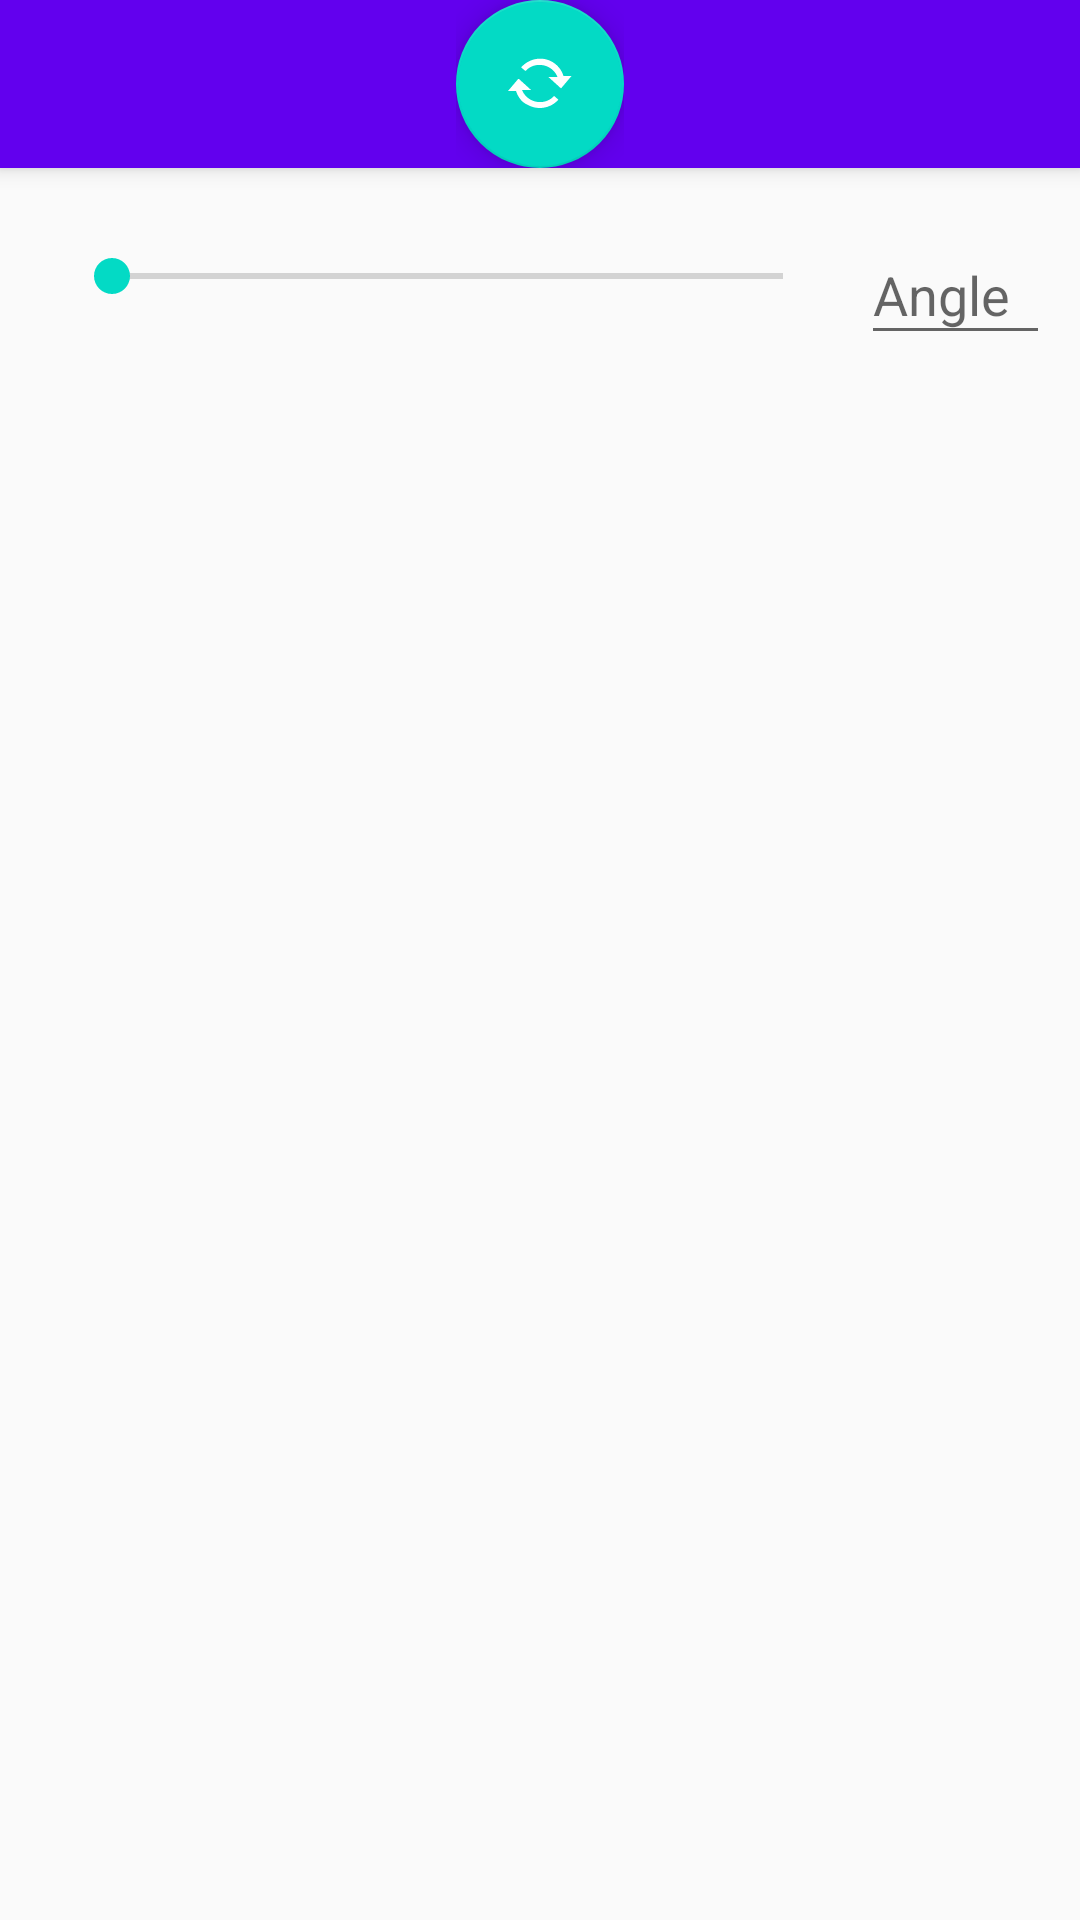

Here is an Android app screen rendered from its layout file. Give the layout XML and the strings, colors and styles it references.
<!-- AndroidManifest.xml: application theme AppTheme -->
<!-- res/layout/activity_processing.xml -->
<?xml version="1.0" encoding="utf-8"?>
<android.support.v4.widget.DrawerLayout xmlns:android="http://schemas.android.com/apk/res/android"
    xmlns:app="http://schemas.android.com/apk/res-auto"
    xmlns:tools="http://schemas.android.com/tools"
    android:id="@+id/drawer_layout"
    android:layout_width="match_parent"
    android:layout_height="match_parent"
    android:fitsSystemWindows="true"
    android:transitionName="drawer"
    tools:openDrawer="start">

    <include
        layout="@layout/content_processing"
        android:layout_width="match_parent"
        android:layout_height="match_parent" />

    <android.support.design.widget.NavigationView
        android:id="@+id/nav_view"
        android:layout_width="wrap_content"
        android:layout_height="match_parent"
        android:layout_gravity="start"
        app:headerLayout="@layout/nav_header_main"
        app:menu="@menu/activity_main_drawer" />

</android.support.v4.widget.DrawerLayout>
<!-- res/layout/content_processing.xml (included above) -->
<?xml version="1.0" encoding="utf-8"?>
<android.support.design.widget.CoordinatorLayout xmlns:android="http://schemas.android.com/apk/res/android"
    xmlns:app="http://schemas.android.com/apk/res-auto"
    xmlns:tools="http://schemas.android.com/tools"
    android:layout_width="match_parent"
    android:layout_height="match_parent"
    android:keepScreenOn="true"
    tools:context=".Activity_Processing">

    <RelativeLayout
        android:layout_width="match_parent"
        android:layout_height="match_parent"
        app:layout_behavior="@string/appbar_scrolling_view_behavior">

        <LinearLayout
            android:id="@+id/linearLayout2"
            android:layout_width="match_parent"
            android:layout_height="wrap_content"
            android:layout_margin="10dp"
            android:orientation="horizontal">

            <SeekBar
                android:id="@+id/seekBar"
                android:layout_width="0dp"
                android:layout_height="wrap_content"
                android:layout_gravity="center_vertical"
                android:layout_marginBottom="10dp"
                android:layout_marginLeft="10dp"
                android:layout_marginRight="10dp"
                android:layout_marginTop="10dp"
                android:layout_weight="1"
                android:max="180"
                android:progress="1" />

            <android.support.design.widget.TextInputLayout
                android:id="@+id/textInputLayout"
                android:layout_width="wrap_content"
                android:layout_height="wrap_content"
                android:layout_gravity="center"
                android:layout_weight="0">

                <EditText
                    android:id="@+id/editTextAngle"
                    android:layout_width="wrap_content"
                    android:layout_height="wrap_content"
                    android:ems="3"
                    android:hint="Angle"
                    android:inputType="number"
                    android:minEms="3" />
            </android.support.design.widget.TextInputLayout>

        </LinearLayout>

        <FrameLayout
            android:id="@+id/cont"
            android:layout_width="match_parent"
            android:layout_height="match_parent"
            android:layout_below="@+id/linearLayout2">

        </FrameLayout>
    </RelativeLayout>

    <android.support.design.widget.AppBarLayout
        android:id="@+id/app_bar"
        android:layout_width="match_parent"
        android:layout_height="wrap_content"
        android:theme="@style/AppTheme.AppBar"
        android:transitionName="appBar">

        <android.support.v7.widget.Toolbar
            android:id="@+id/toolbar"
            android:layout_width="match_parent"
            android:layout_height="?attr/actionBarSize" />

    </android.support.design.widget.AppBarLayout>

    <LinearLayout
        android:layout_width="wrap_content"
        android:layout_height="wrap_content"
        android:elevation="10dp"
        app:layout_anchor="@id/toolbar"
        app:layout_anchorGravity="center">

        <android.support.design.widget.FloatingActionButton
            android:id="@+id/fab"
            android:layout_width="wrap_content"
            android:layout_height="wrap_content"
            android:transitionName="FAB"
            app:srcCompat="@android:drawable/stat_notify_sync_noanim" />

    </LinearLayout>


</android.support.design.widget.CoordinatorLayout>
<!-- res/layout/nav_header_main.xml (included above) -->
<?xml version="1.0" encoding="utf-8"?>
<LinearLayout xmlns:android="http://schemas.android.com/apk/res/android"
    xmlns:app="http://schemas.android.com/apk/res-auto"
    android:layout_width="match_parent"
    android:layout_height="@dimen/nav_header_height"
    android:background="@drawable/side_nav_bar"
    android:gravity="bottom"
    android:orientation="vertical"
    android:paddingBottom="@dimen/activity_vertical_margin"
    android:paddingLeft="@dimen/activity_horizontal_margin"
    android:paddingRight="@dimen/activity_horizontal_margin"
    android:paddingTop="@dimen/activity_vertical_margin"
    android:theme="@style/ThemeOverlay.AppCompat.Dark">

    <ImageView
        android:id="@+id/imageView"
        android:layout_width="wrap_content"
        android:layout_height="wrap_content"
        android:paddingTop="@dimen/nav_header_vertical_spacing"
        app:srcCompat="@android:drawable/sym_def_app_icon" />

    <TextView
        android:layout_width="match_parent"
        android:layout_height="wrap_content"
        android:paddingTop="@dimen/nav_header_vertical_spacing"
        android:text="@string/app_name"
        android:textAppearance="@style/TextAppearance.AppCompat.Body1" />

    <TextView
        android:id="@+id/textView"
        android:layout_width="wrap_content"
        android:layout_height="wrap_content"
        android:text="@string/android_arduino_samples" />

</LinearLayout>
<!-- resources referenced by this layout -->
<resources>
  <dimen name="activity_horizontal_margin">16dp</dimen>
  <dimen name="activity_vertical_margin">16dp</dimen>
  <dimen name="nav_header_height">160dp</dimen>
  <dimen name="nav_header_vertical_spacing">16dp</dimen>
  <string name="android_arduino_samples">Android - Arduino samples</string>
  <string name="app_name">ArduinoBT</string>
  <style name="AppTheme.AppBar" parent="ThemeOverlay.AppCompat.Dark.ActionBar">
          <item name="popupTheme">@android:style/ThemeOverlay.Material.Light</item>
      </style>
  <style name="AppTheme" parent="Theme.AppCompat.Light.NoActionBar">
          
          
          
          <item name="colorPrimary">@color/colorPrimary</item>
          <item name="colorPrimaryDark">@color/colorPrimaryDark</item>
          <item name="colorAccent">@color/colorAccent</item>
      </style>
  <!-- not gathered from this repository: default colours our renderer supplied (Android Studio template values) -->
  <color name="colorPrimary">#FF6200EE</color>
  <color name="colorPrimaryDark">#FF3700B3</color>
  <color name="colorAccent">#FF03DAC5</color>
</resources>
